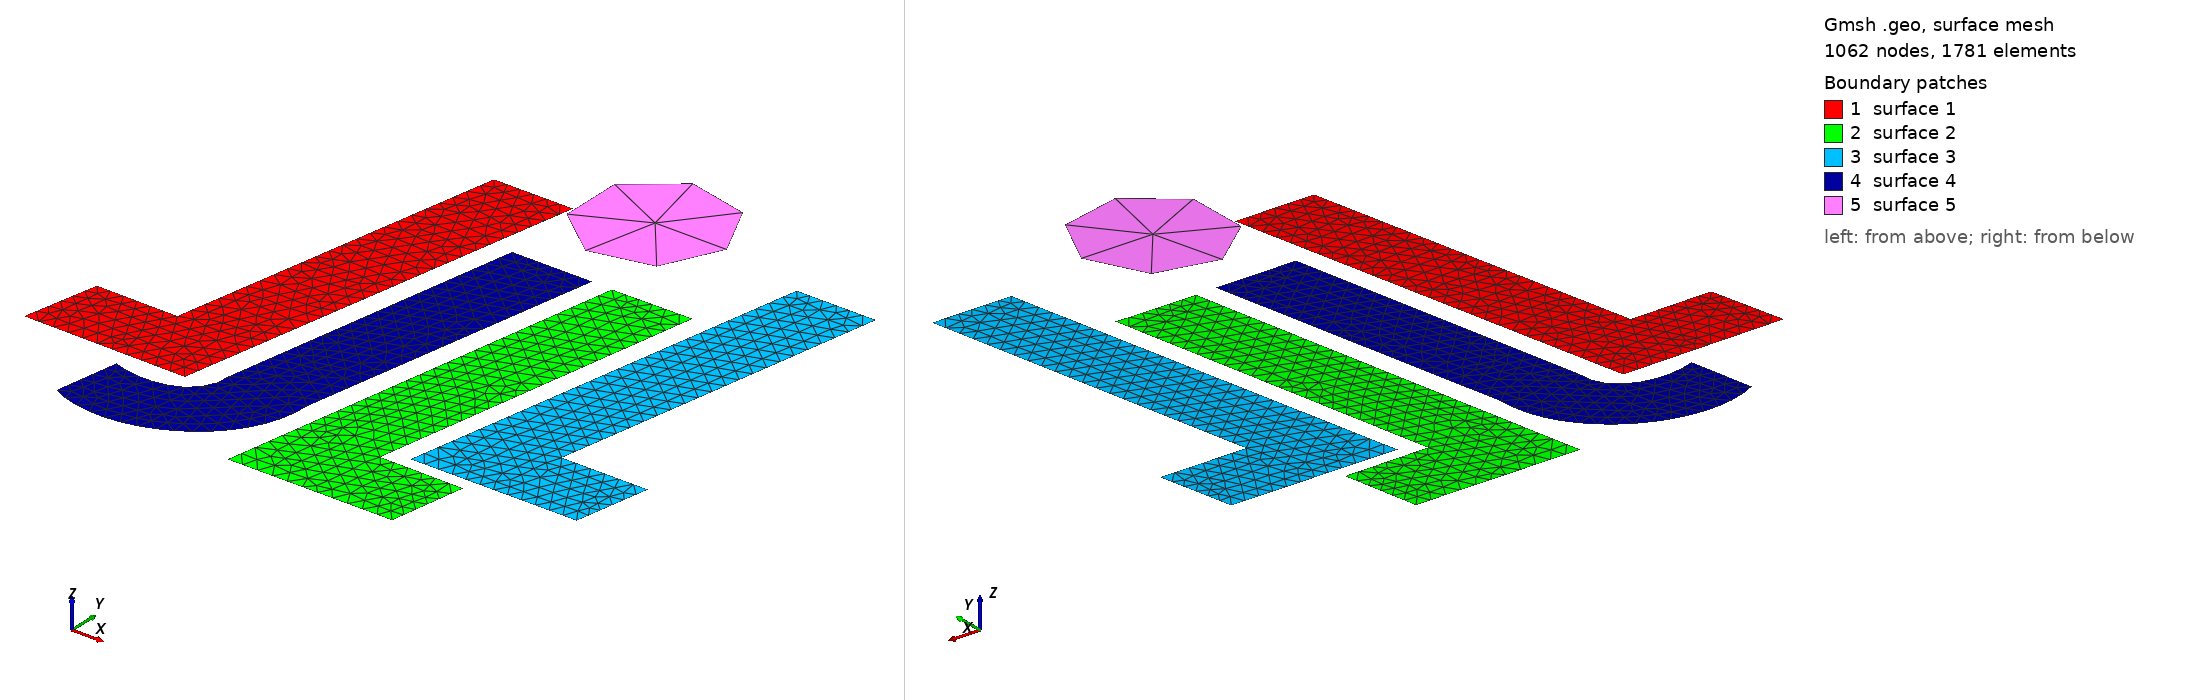

Gmsh geometry script, surface-meshed: 1062 nodes, 1781 surface elements. Boundary patches (legend numbers): 1 surface 1, 2 surface 2, 3 surface 3, 4 surface 4, 5 surface 5. Left view from above one corner, right view from below the opposite corner. The script declares no physical surfaces, so the legend lists its geometric surfaces. The drawing asked Gmsh for element sizes between 1% and 20% of the model's largest extent; the script's own settings can give other sizes.

=== ljll.geo (drawn) ===
SetFactory("OpenCASCADE");

DefineConstant[
  DIM = {2, Choices {2="2",3="3"}, Name "Dim"},
  h = {10, Min 0.01, Max 1, Name "h"}
];

Mesh.CharacteristicLengthMin = h;
Mesh.CharacteristicLengthMax = h;

start = 1;
Point(newp)= {88.34637514384349, - 320.74798619102415, 0, h};
Point(newp)= {34.32566168009206, - 320.18527042577676, 0, h};
Point(newp)= {24.196777905638665,- 370.26697353279627, 0, h};
Point(newp)= {132.23820483314154,- 371.3924050632911, 0, h};
Point(newp)= {182.3199079401611, - 99.60069044879171, 0, h};
Point(newp)= {129.42462600690448,- 99.60069044879171, 0, h};
end = start + 5;

For ii In {start:end-1}
  Line(ii) = {ii,ii+1};
EndFor
Line(end) = {end,start};
Line Loop(1) = {start:end};
Plane Surface(1) = {1};

start = end+1;
Point(newp)= {205.39125431530493,- 429.3521288837744, 0, h};
Point(newp)= {315.12082853855003,- 429.3521288837744, 0, h};
Point(newp)= {323.5615650172612, - 378.70771001150746, 0, h};
Point(newp)= {267.8527042577675, - 378.14499424626007, 0, h};
Point(newp)= {306.11737629459145,- 156.9976985040276, 0, h};
Point(newp)= {252.65937859608744,- 157.56041426927501, 0, h};
end = start + 5;

For ii In {start:end-1}
  Line(ii) = {ii,ii+1};
EndFor
Line(end) = {end,start};
Line Loop(2) = {start:end};
Plane Surface(2) = {2};

start = end+1;
Point(newp)= {281.9205983889528, - 370.26697353279627, 0, h};
Point(newp)= {392.7756041426927, - 370.26697353279627, 0, h};
Point(newp)= {401.7790563866513, - 320.18527042577676, 0, h};
Point(newp)= {344.3820483314154, - 320.18527042577676, 0, h};
Point(newp)= {383.77215189873414,- 99.03797468354429, 0, h};
Point(newp)= {330.87686996547757,- 99.03797468354429, 0, h};
end = start + 5;

For ii In {start:end-1}
  Line(ii) = {ii,ii+1};
EndFor
Line(end) = {end,start};
Line Loop(3) = {start:end};
Plane Surface(3) = {3};


start = end +1;
p1 = newp; Point(p1)= {185.69620253164555,- 156.9976985040276, 0, h};
p2 = newp; Point(p2)= {150.2451093210587, - 356.76179516685846, 0, h};
p3 = newp; Point(p3)= {140.6789413118527, - 378.70771001150746, 0, h};
p4 = newp; Point(p4)= {117.60759493670885,- 385.46029919447636, 0, h};


p5 = newp; Point(p5)= {94.53624856156502, - 381.5212888377445, 0, h};
p6 = newp; Point(p6)= {87.22094361334867, - 424.28768699654773, 0, h};
p7 = newp; Point(p7)= {126.04833141542001,- 432.7284234752589, 0, h};
p8 = newp; Point(p8)= {177.8181818181818, - 412.4706559263521, 0, h};
p9 = newp; Point(p9)= {203.1403912543153, - 357.32451093210585, 0, h};
p10 = newp; Point(p10)= {239.15420023014957,- 156.9976985040276, 0, h};

Line(newl) = {p1,p2};
Spline(newl) = {p2,p3,p4,p5};
Line(newl) = {p5,p6};
Spline(newl) = {p6,p7,p8,p9};
Line(newl) = {p9,p10};
Line(newl) = {p10,p1};
end = start+5;

Line Loop(4) = {start:end};
Surface(4)=  {4};

/*Point(newp)= {279.1070195627158, - 55.70886075949367, 0, h};
Point(newp)= {226.21173762945912,- 2.250863060989643, 0, h};
Point(newp)= {173.31645569620252,- 54.583429228998845, 0, h};
Point(newp)= {226.77445339470654,- 109.16685845799769, 0, h};
*/

r = (279.1070195627158 - 173.31645569620252)/2 - 5;
xc =(279.1070195627158 + 173.3164556962025)/2;
yc = -30 + (- 2.250863060989643- 109.16685845799769)/2;
If(DIM == 2)
  Disk(5) = {xc,yc,0,r};
EndIf

If(DIM == 3)  
  Sphere(5) = {xc,yc,-r,r};
  
Extrude {10,10,-r} {
    Surface{1:4};
  }
EndIf
